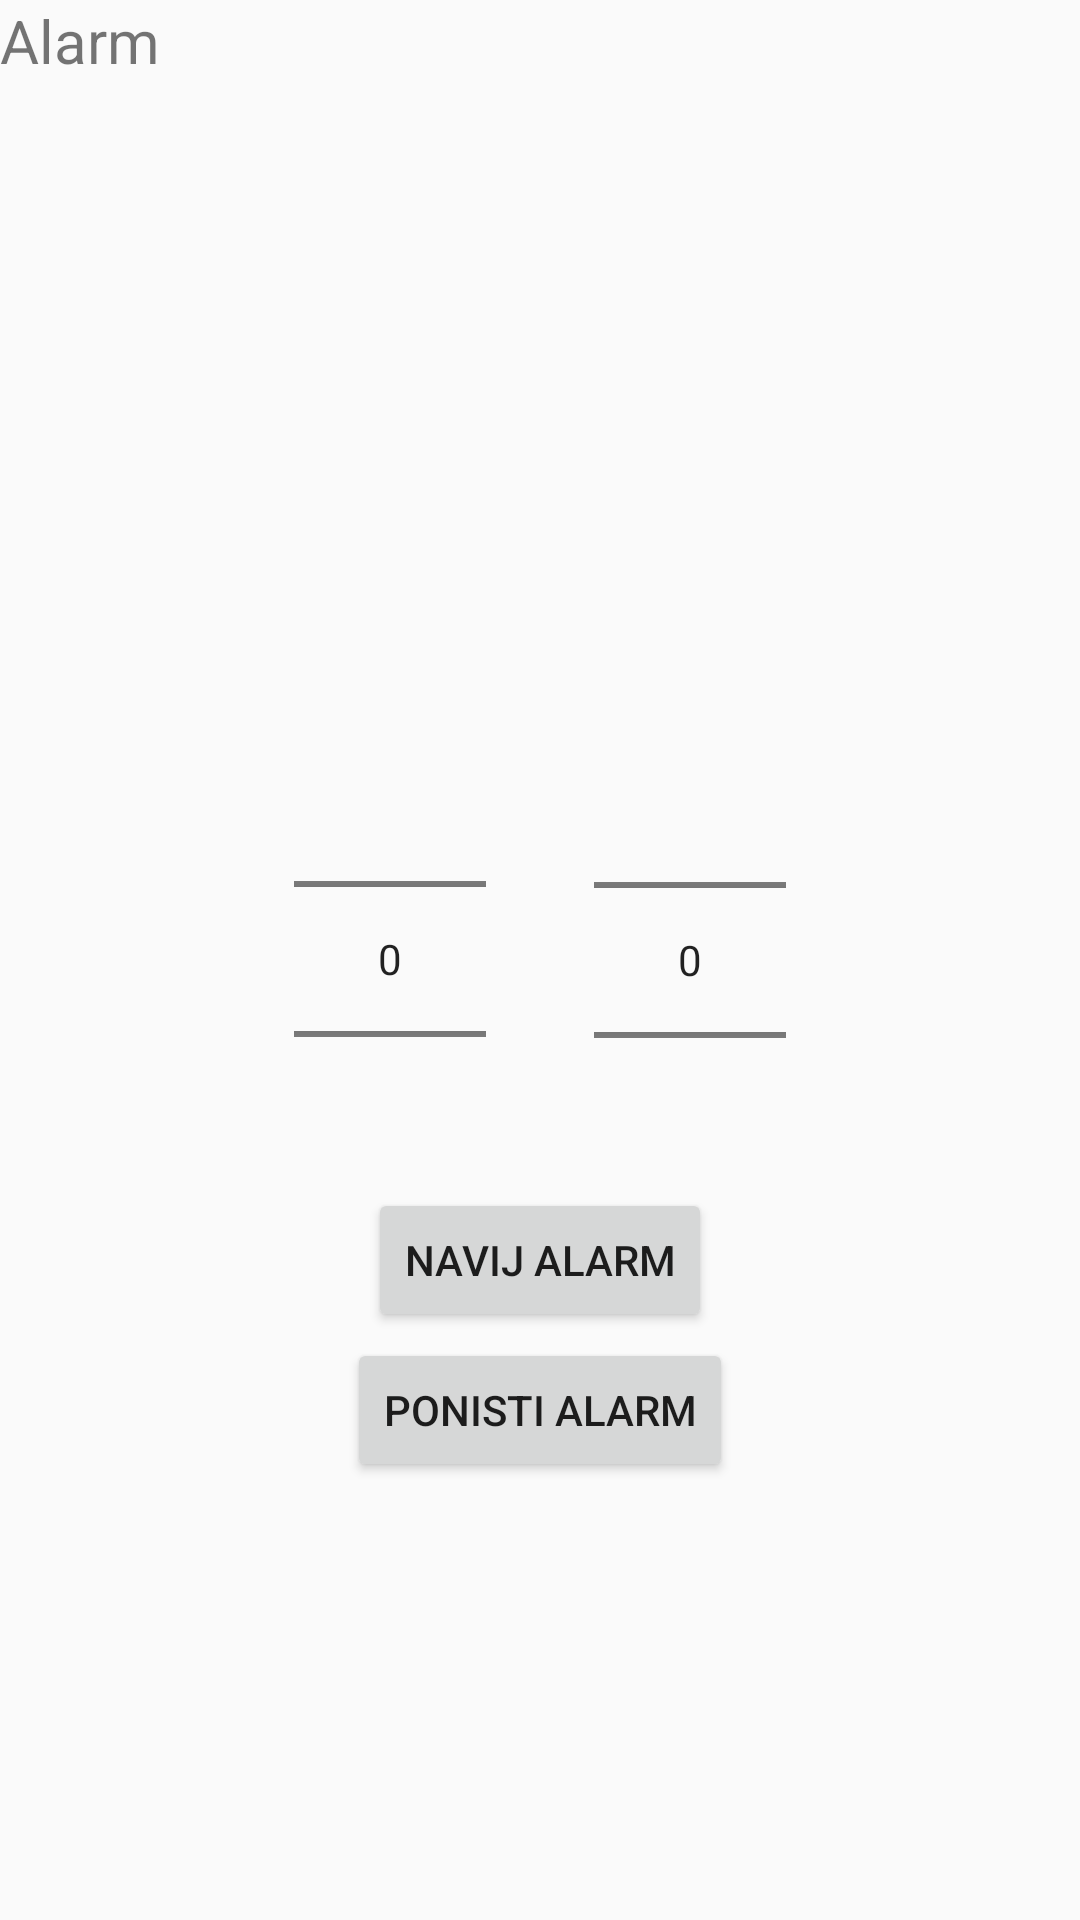

Android layout source for this screen:
<!-- AndroidManifest.xml: application theme AppTheme -->
<!-- res/layout/fragment_alarm.xml -->
<?xml version="1.0" encoding="utf-8"?>
<androidx.constraintlayout.widget.ConstraintLayout xmlns:android="http://schemas.android.com/apk/res/android"
        xmlns:app="http://schemas.android.com/apk/res-auto"
        xmlns:tools="http://schemas.android.com/tools"
        android:layout_width="match_parent"
        android:layout_height="match_parent"
        tools:context=".navigationtabs.alarm_fragment.AlarmFragment">

    <TextView
            android:id="@+id/textView2"
            android:layout_width="match_parent"
            android:layout_height="match_parent"
            android:text="Alarm"
            android:textSize="20sp"
            tools:layout_editor_absoluteX="92dp"
            tools:layout_editor_absoluteY="16dp"
            />

    <NumberPicker
            android:id="@+id/hours"
            android:layout_width="wrap_content"
            android:layout_height="wrap_content"
            android:layout_marginEnd="100dp"

            app:layout_constraintBottom_toBottomOf="parent"
            app:layout_constraintEnd_toEndOf="parent"
            app:layout_constraintStart_toStartOf="@+id/textView2"
            app:layout_constraintTop_toTopOf="parent"
            app:layout_constraintVertical_bias="0.499">

    </NumberPicker>

    <NumberPicker
            android:id="@+id/minutes"
            android:layout_width="wrap_content"
            android:layout_height="wrap_content"
            android:layout_marginStart="100dp"
            app:layout_constraintBottom_toBottomOf="parent"
            app:layout_constraintEnd_toEndOf="parent"
            app:layout_constraintStart_toStartOf="parent"
            app:layout_constraintTop_toTopOf="parent"
            >
    </NumberPicker>

    <Button
            android:id="@+id/set_alarm_btn"
            android:layout_width="wrap_content"
            android:layout_height="wrap_content"
            android:text="Navij Alarm"
            android:layout_marginTop="200dp"

            app:layout_constraintBottom_toBottomOf="parent"
            app:layout_constraintEnd_toEndOf="parent"
            app:layout_constraintStart_toStartOf="parent"
            app:layout_constraintTop_toTopOf="parent" />

    <Button
            android:id="@+id/cancel_alarm_btn"
            android:layout_width="wrap_content"
            android:layout_height="wrap_content"
            android:text="Ponisti Alarm"
            android:layout_marginTop="300dp"

            app:layout_constraintBottom_toBottomOf="parent"
            app:layout_constraintEnd_toEndOf="parent"
            app:layout_constraintStart_toStartOf="parent"
            app:layout_constraintTop_toTopOf="parent" />


</androidx.constraintlayout.widget.ConstraintLayout>
<!-- resources referenced by this layout -->
<resources>
  <style name="AppTheme" parent="Theme.AppCompat.Light.NoActionBar">
          
          <item name="colorPrimary">@color/google_blue</item>
          <item name="colorPrimaryDark">@color/google_blue</item>
          <item name="colorAccent">@color/colorAccent</item>
  
      </style>
  <color name="google_blue">#0098f2</color>
  <color name="colorAccent">#66aed8</color>
</resources>
